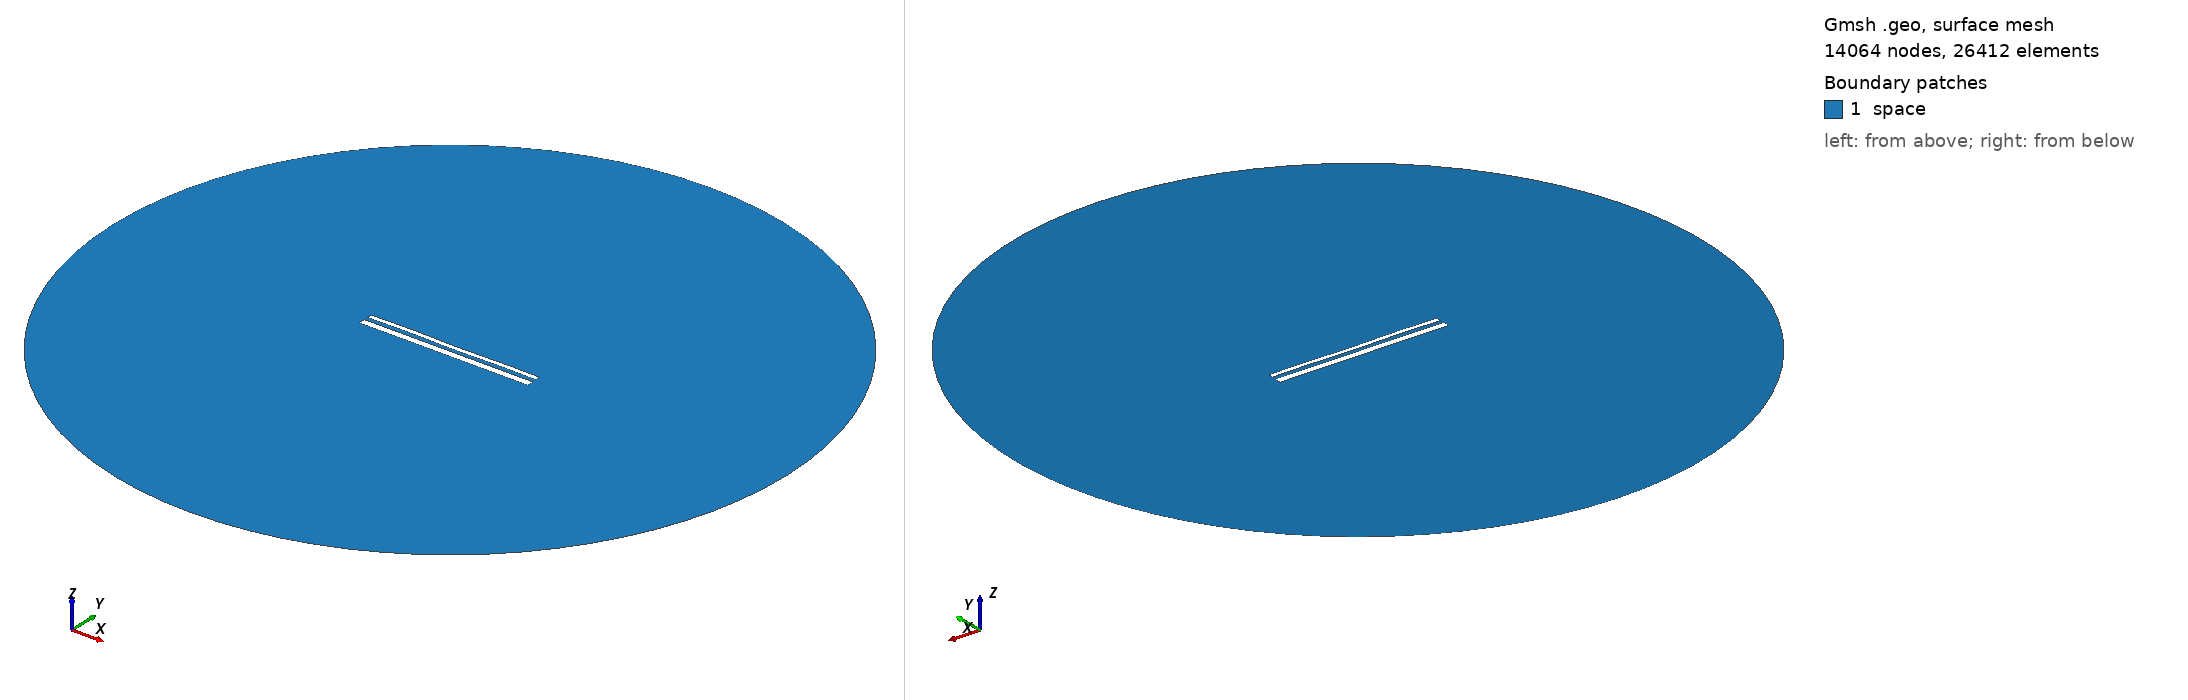

Gmsh geometry script, surface-meshed: 14064 nodes, 26412 surface elements. Boundary patches (legend numbers): 1 space. Left view from above one corner, right view from below the opposite corner. Legend entries are the model's physical surfaces. The drawing asked Gmsh for element sizes between 1% and 20% of the model's largest extent; the script's own settings can give other sizes.

=== 14195.geo (drawn) ===
//---------------------------------------
// Geometry kernel
//---------------------------------------

SetFactory("OpenCASCADE");



//---------------------------------------
// Parameters of the geometry
//---------------------------------------

// Overetch of the upper plate
overetch = 0.5;

// Distance between the plates
distance = 2.0;

// Discretization over the x axis (for the deformation)
nx = 50; 

// Length of the plate
L = 100 - overetch; 

// Number of modes
n = 4; 

// 1st mode coefficient
coeff(1) = 0.07499999999999998;
beta(1) = 0.596864 * 3.1415926535 / L;

// 2nd mode coefficient
coeff(2) = 0.0;
beta(2) = 1.49418 * 3.1415926535 / L;

// 3rd mode coefficient
coeff(3) = 0.07499999999999998;
beta(3) = 2.50025 * 3.1415926535 / L;

// 4th mode coefficient
coeff(4) = 0.15;
beta(4) = 3.49999 * 3.1415926535 / L;



//---------------------------------------
// Upper plate (deformed rectangle)
//---------------------------------------

// Coordiantes of the upper plate
xmin = -50;
xmax = 50 - overetch;

// Height of the upper plate
yheight = 4 - 2 * overetch;

// Indexes of the points
UpperID[] = {};
LowerID[] = {};
LeftID[] = {};
RightID[] = {};

// Point index
p = 1;

// Horizontal edges
For i In {1:nx}
    x = xmin + (i-1)*(xmax - xmin)/(nx-1);

    y_bottom = distance / 2 + overetch;
    For j In {1:n}
        C = (Cosh(beta(j)*L) + Cos(beta(j)*L)) / (Sinh(beta(j)*L) + Sin(beta(j)*L));
        y_bottom  = y_bottom + coeff(j) * (Cosh(beta(j)*(x+50)) - Cos(beta(j)*(x+50)) - C * (Sinh(beta(j)*(x+50)) - Sin(beta(j)*(x+50))));
    EndFor

    y_top = y_bottom + yheight;

    Point(p) = {x, y_top, 0, 1.0};
    UpperID[i] = p;
    p = p + 1;

    Point(p) = {x, y_bottom, 0, 1.0};
    LowerID[i] = p;
    p = p + 1;
EndFor

// Create point lists
UpperPts[] = {}; LowerPts[] = {};
For i In {1:nx}
  UpperPts[] += {UpperID[i]};
  LowerPts[] += {LowerID[i]};
EndFor

// Build splines
Spline(1) = {UpperPts[]};
Spline(2) = {LowerPts[]};
Line(3) = {LowerPts[nx-1], UpperPts[nx-1]};
Line(4) = {LowerPts[0], UpperPts[0]};

// Build the plane surface
Curve Loop(1) = {2, 3, -1, -4};
Plane Surface(1) = {1};



//---------------------------------------
// Lower plate (rectangle)
//---------------------------------------

// Vertices
Point(1001) = {-50, -1, 0, 1.0};
Point(1002) = { 50, -1, 0, 1.0};
Point(1003) = { 50,  -5, 0, 1.0};
Point(1004) = {-50,  -5, 0, 1.0};

// Edges
Line(5) = {1001, 1002};
Line(6) = {1002, 1003};
Line(7) = {1003, 1004};
Line(8) = {1004, 1001};

// Plane surface
Line Loop(2) = {5, 6, 7, 8};
Plane Surface(2) = {2}; 



//---------------------------------------
// Outer (fictious) boundary
//---------------------------------------

// Points
Point(1005) = {0, 0, 0};       // Center
Point(1006) = {200, 0, 0};     // Start point
Point(1007) = {0, 200, 0};     // 90 degrees
Point(1008) = {-200, 0, 0};    // 180 degrees
Point(1009) = {0, -200, 0};    // 270 degrees

// Circle arcs (each needs start, center, end)
Circle(9) = {1006, 1005, 1007};
Circle(10) = {1007, 1005, 1008};
Circle(11) = {1008, 1005, 1009};
Circle(12) = {1009, 1005, 1006};

// Plane surface for the entire domain
Curve Loop(3) = {9, 10, 11, 12};
Surface(3) = {3};

// Subtract the plates from the whole domain to obtain the actual domain where we want to solve the equations
BooleanDifference{ Surface{3}; Delete; }{ Surface{1}; Surface{2}; Delete; }




//---------------------------------------
// Transfinite Lines/Curves
//---------------------------------------

// Set the number of points on the boundaries
r = 7;

// Plates
Transfinite Curve {1, 2} = 50*r Using Progression 1;
Transfinite Curve {3, 4} = 2*r Using Progression 1;
Transfinite Line {5, 7} = 50*r Using Progression 1;
Transfinite Line {6, 8} = 2*r Using Progression 1;

// Outer boundary
Transfinite Line {9, 10, 11, 12} = 20 Using Progression 1;



//---------------------------------------
// Physical groups
//---------------------------------------                

// Physical curves (boundaries)
Physical Line("force_segment", 10) = {2};
Physical Line("upper_plate", 11) = {1, 3, 4};
Physical Line("lower_plate", 12) = {5, 6, 7, 8};
Physical Line("boundary", 20) = {9, 10, 11, 12};

// Physical Surfaces
Physical Surface("space", 30) = {3};



//---------------------------------------
// 6. Generate the Mesh
//---------------------------------------

// 2D mesh generation
Mesh 2;
